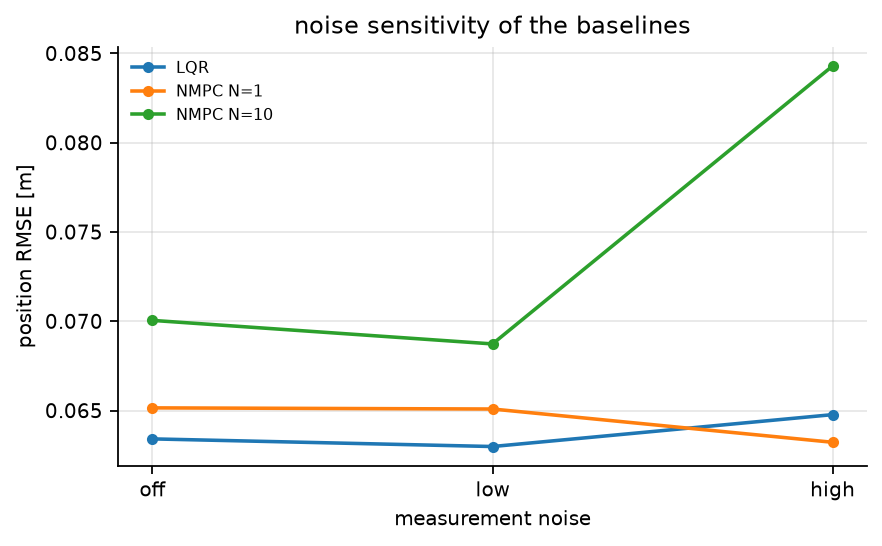

The data file committed next to this chart (first rows):
noise, ctrl, rmse, rmse_iqr, maxerr, tilt, effort, smooth, sat, crash, ms_per_step, respawns
off, LQR, 0.06341, 0.02627, 0.1684, 0.05332, 0.596, 0.0009931, 0.0, 0.0, 13.38, 0
off, NMPC N=1, 0.06515, 0.01757, 0.1987, 0.02892, 0.5978, 0.0002019, 0.0, 0.0, 34.01, 0
off, NMPC N=10, 0.07005, 0.03823, 0.1813, 0.07162, 0.5968, 0.003056, 0.0, 0.0, 38.92, 0
low, LQR, 0.06298, 0.02821, 0.1693, 0.05562, 0.5909, 0.004065, 0.0, 0.0, 20.1, 0
low, NMPC N=1, 0.06508, 0.02073, 0.1991, 0.03386, 0.5902, 0.003591, 0.0, 0.0, 30.71, 0
low, NMPC N=10, 0.06873, 0.0381, 0.177, 0.07085, 0.5917, 0.005877, 0.003333, 0.0, 38.21, 0
high, LQR, 0.06477, 0.01988, 0.2261, 0.09249, 0.5775, 0.05001, 0.005, 0.0, 20.35, 0
high, NMPC N=1, 0.06322, 0.02216, 0.2034, 0.07275, 0.576, 0.05072, 0.01, 0.0, 29.05, 0
high, NMPC N=10, 0.0843, 0.05593, 0.2062, 0.1203, 0.5851, 0.05204, 0.01333, 0.0, 37.06, 0
